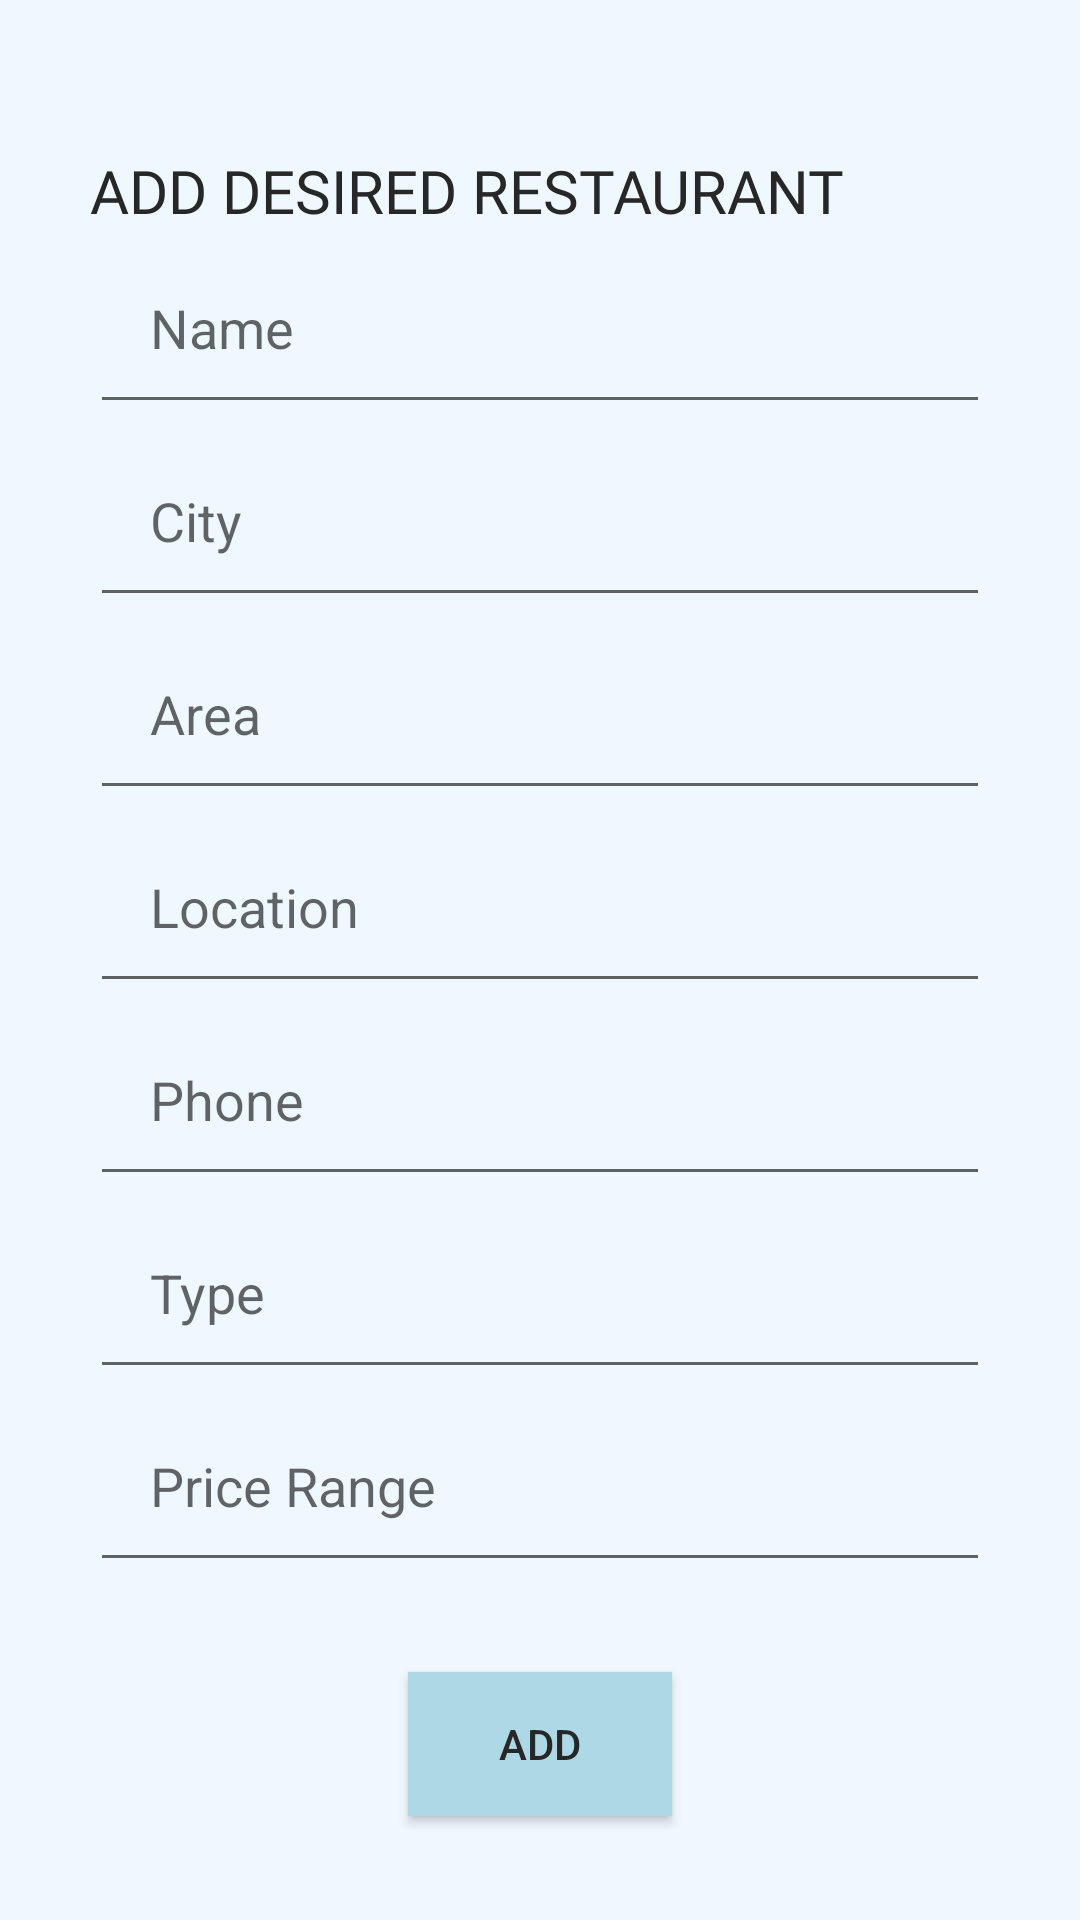

The Android layout XML behind this screen, and the referenced resources:
<!-- AndroidManifest.xml: application theme Theme.CityGuide -->
<!-- res/layout/activity_add_missing_restaurants.xml -->
<?xml version="1.0" encoding="utf-8"?>
<LinearLayout xmlns:android="http://schemas.android.com/apk/res/android"
    xmlns:app="http://schemas.android.com/apk/res-auto"
    xmlns:tools="http://schemas.android.com/tools"
    android:layout_width="match_parent"
    android:layout_height="match_parent"
    android:background="@color/lightSky"
    android:padding="30dp"
    android:orientation="vertical"
    tools:context=".user.AddMissingRestaurants">
    <TextView
        android:id="@+id/signup_title_text"
        android:layout_width="wrap_content"
        android:layout_height="wrap_content"
        android:text="Add Desired Restaurant"
        android:textColor="@color/colorAccent"
        android:textSize="20sp"
        android:fontFamily="@font/muli_extrabold"
        android:textAllCaps="true"
        android:layout_marginTop="20dp" />


    <EditText
        android:padding="20dp"
        android:layout_width="match_parent"
        android:layout_height="wrap_content"
        android:hint="Name"
        android:id="@+id/add_r_name" />


    <EditText
        android:padding="20dp"
        android:layout_width="match_parent"
        android:layout_height="wrap_content"
        android:hint="City"
        android:id="@+id/add_r_city" />

    <EditText
        android:padding="20dp"
        android:layout_width="match_parent"
        android:layout_height="wrap_content"
        android:hint="Area"
        android:id="@+id/add_r_area" />

    <EditText
        android:padding="20dp"
        android:layout_width="match_parent"
        android:layout_height="wrap_content"
        android:hint="Location"
        android:id="@+id/add_r_loc" />

    <EditText
        android:padding="20dp"
        android:layout_width="match_parent"
        android:layout_height="wrap_content"
        android:hint="Phone"
        android:id="@+id/add_r_num" />

    <EditText
        android:padding="20dp"
        android:layout_width="match_parent"
        android:layout_height="wrap_content"
        android:hint="Type"
        android:id="@+id/add_r_type" />

    <EditText
        android:padding="20dp"
        android:layout_width="match_parent"
        android:layout_height="wrap_content"
        android:hint="Price Range"
        android:id="@+id/add_r_price" />

    <Button
        android:id="@+id/add_r_btn"
        android:layout_width="wrap_content"
        android:layout_height="wrap_content"
        android:text="ADD"
        android:textColor="@color/colorAccent"
        android:layout_gravity="center_horizontal"
        android:layout_marginTop="30dp"
        android:background="@color/light_blue"/>

</LinearLayout>
<!-- resources referenced by this layout -->
<resources>
  <color name="colorAccent">#272727</color>
  <color name="lightSky">#F0F8FF</color>
  <color name="light_blue">#ADD8E6</color>
  <style name="Theme.CityGuide" parent="Theme.MaterialComponents.Light.NoActionBar.Bridge">
          
          <item name="colorPrimary">@color/purple_500</item>
          <item name="colorPrimaryVariant">@color/purple_700</item>
          <item name="colorOnPrimary">@color/white</item>
          
          <item name="colorSecondary">@color/teal_200</item>
          <item name="colorSecondaryVariant">@color/teal_700</item>
          <item name="colorOnSecondary">@color/black</item>
          
          <item name="android:statusBarColor">?attr/colorPrimaryVariant</item>
          
      </style>
  <color name="purple_500">#FF6200EE</color>
  <color name="purple_700">#FF3700B3</color>
  <color name="white">#FFFFFFFF</color>
  <color name="teal_200">#FF03DAC5</color>
  <color name="teal_700">#FF018786</color>
  <color name="black">#FF000000</color>
</resources>
